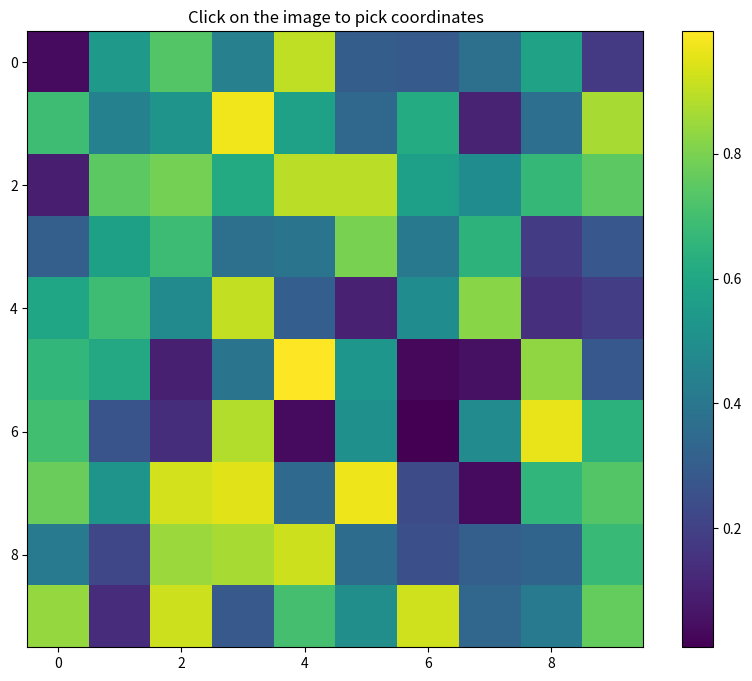

The matplotlib source for this figure:
import numpy as np
import matplotlib.pyplot as plt
from typing import Dict, Tuple

# Create sample data for imshow (replace with your actual data)
data = np.random.rand(10, 10)

# Initialize a dictionary to store the coordinates
coordinates: Dict[Tuple[int, int], float] = {}

def onclick(event, ax, scatter):
    global coordinates
    if event.inaxes != ax:
        return coordinates

    try:
        x = int(round(event.xdata))
        y = int(round(event.ydata))
    except (TypeError, ValueError):
        print("Invalid coordinate values")
        return coordinates

    if 0 <= x < data.shape[1] and 0 <= y < data.shape[0]:
        coordinates[(x, y)] = data[y, x]  # Store the data value at (x, y)
        print(f"Picked coordinate: x={x}, y={y}, value={data[y, x]:.4f}")

        # Update scatter plot
        scatter.set_offsets(np.array(list(coordinates.keys())))

        # Update text annotations
        for txt in ax.texts:
            txt.remove()
        for (x, y), value in coordinates.items():
            ax.text(x, y, f'{value:.2f}', ha='center', va='center', color='red', fontweight='bold')

        plt.draw()
    else:
        print(f"Coordinate ({x}, {y}) is out of bounds")

    return coordinates

def create_plot():
    fig, ax = plt.subplots(figsize=(10, 8))
    im = ax.imshow(data, cmap='viridis', interpolation='nearest')
    plt.colorbar(im)

    # Initialize empty scatter plot for picked points
    scatter = ax.scatter([], [], color='red', s=100, marker='x')

    # Connect the onclick event to the function
    fig.canvas.mpl_connect('button_press_event', lambda event: onclick(event, ax, scatter))

    plt.title("Click on the image to pick coordinates")
    return fig, ax, scatter

def clear_coordinates():
    global coordinates
    coordinates.clear()

# Only create the plot if this script is run directly
if __name__ == "__main__":
    fig, ax, scatter = create_plot()
    plt.show()

    print("Final coordinates dictionary:")
    for coord, value in coordinates.items():
        print(f"Coordinate {coord}: value {value:.4f}")
